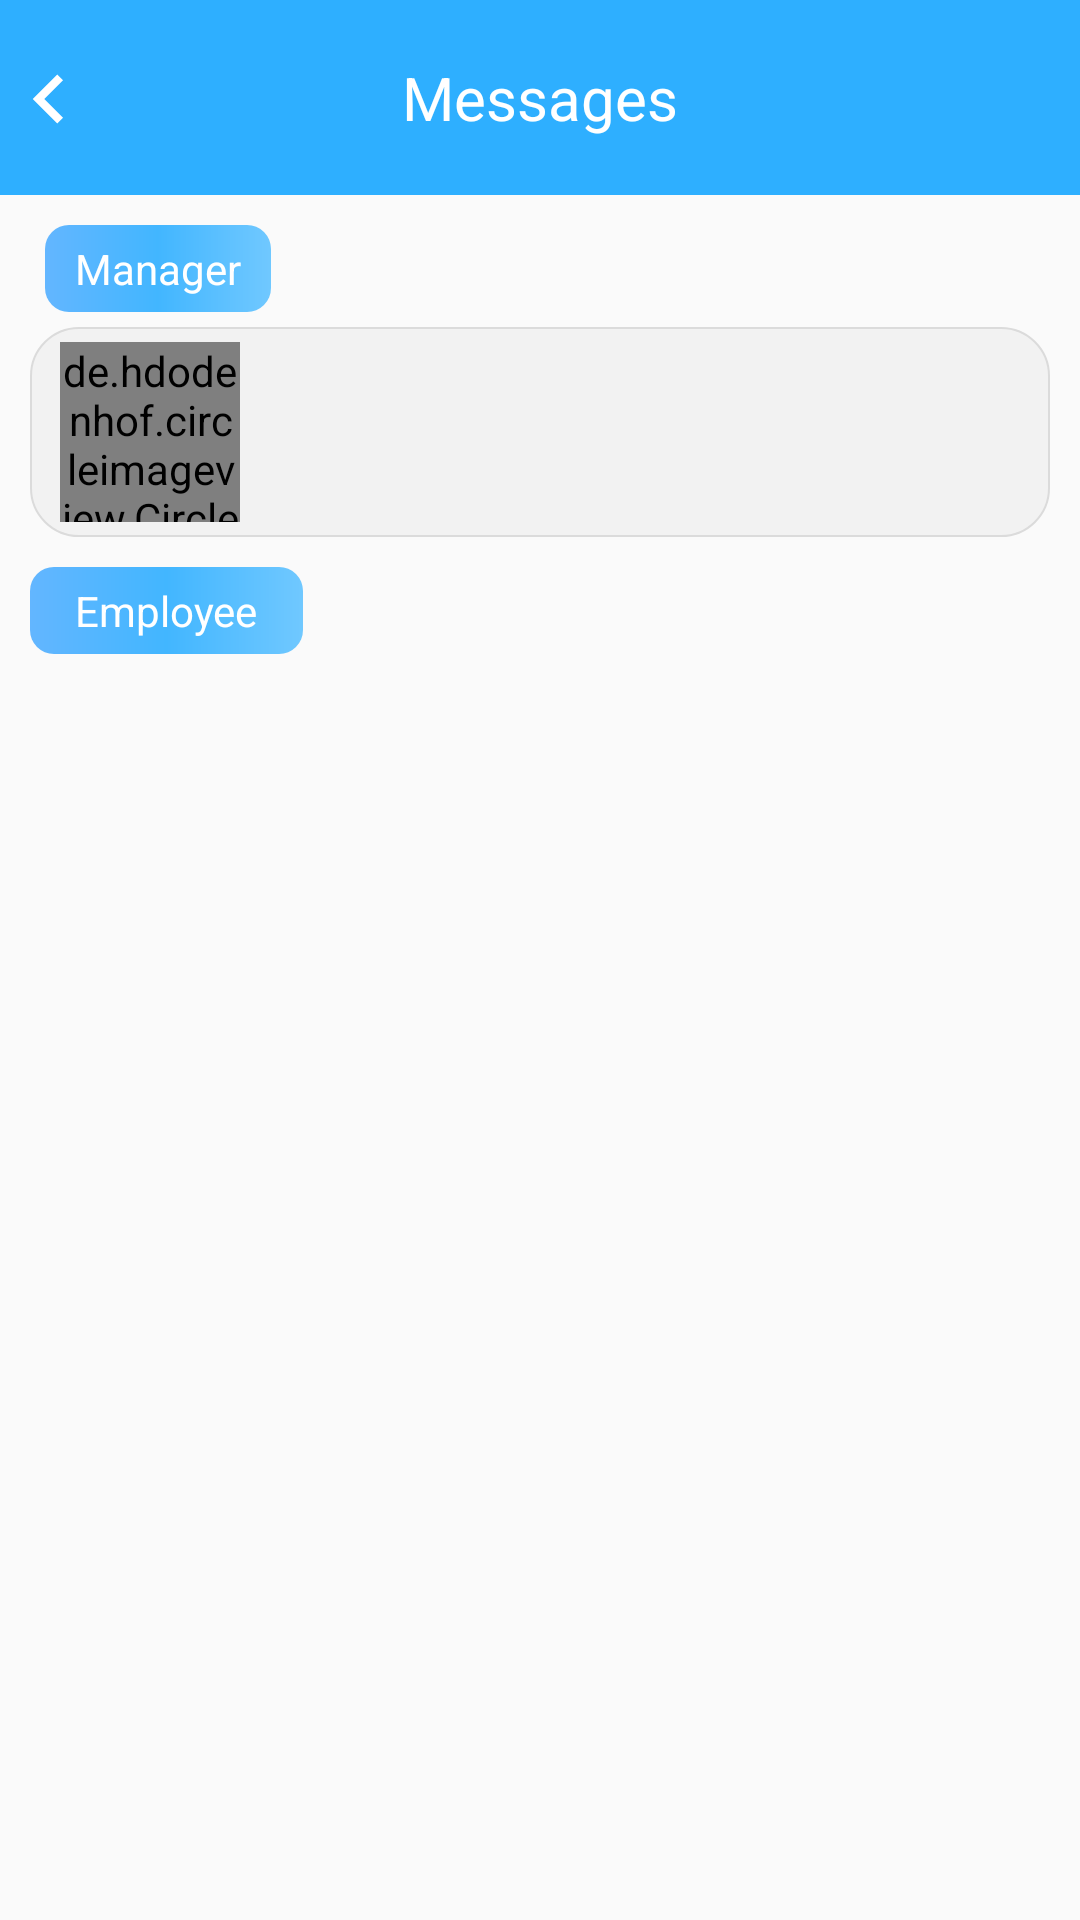

Write the Android layout XML for this screen, with the resource values it uses.
<!-- AndroidManifest.xml: application theme AppTheme -->
<!-- res/layout/activity_userlist_message.xml -->
<?xml version="1.0" encoding="utf-8"?>
<LinearLayout xmlns:android="http://schemas.android.com/apk/res/android"
    xmlns:tools="http://schemas.android.com/tools"
    android:layout_width="match_parent"
    android:layout_height="match_parent"
    android:orientation="vertical"
    tools:context=".Userlist_message">
    <FrameLayout
        android:layout_width="match_parent"
        android:layout_height="65dp"
        android:background="#2eafff">

        <ImageView
            android:layout_width="30dp"
            android:layout_height="30dp"
            android:id="@+id/backarrow"
            android:layout_gravity="center_vertical"
            android:src="@drawable/ic_keyboard_arrow_left_black_24dp"/>

        <TextView
            android:id="@+id/title_name"
            android:layout_width="wrap_content"
            android:layout_height="wrap_content"
            android:text="@string/Messages"
            android:textSize="20sp"
            android:textColor="#ffffff"
            android:layout_gravity="center_vertical|center_horizontal"/>


    </FrameLayout>



    <TextView
        android:layout_marginTop="10dp"
        android:layout_marginBottom="5dp"
        android:layout_marginStart="15dp"
        android:layout_marginEnd="15dp"
        android:paddingStart="10dp"
        android:paddingEnd="10dp"
        android:paddingTop="5dp"
        android:paddingBottom="5dp"
        android:layout_width="wrap_content"
        android:layout_height="wrap_content"
        android:text="@string/Manager"
        android:textColor="#ffffff"
        android:background="@drawable/buttondesign"
        >

    </TextView>
    <LinearLayout
        android:id="@+id/manager_ll"
        android:orientation="vertical"
        android:layout_width="match_parent"
        android:layout_height="wrap_content"

        android:layout_marginStart="10dp"
        android:layout_marginEnd="10dp"
        android:layout_marginBottom="10dp"
        android:background="@drawable/item_design">




        <LinearLayout
            android:layout_width="match_parent"
            android:layout_height="wrap_content"
            android:orientation="horizontal"
            android:layout_gravity="center"
            android:layout_marginTop="5dp"
            android:paddingBottom="5dp"
            android:gravity="center">


            <LinearLayout
                android:layout_weight="1"
                android:layout_width="match_parent"
                android:layout_height="wrap_content"
                android:orientation="horizontal"
                android:paddingStart="10dp" >

                <de.hdodenhof.circleimageview.CircleImageView
                    android:layout_width="60dp"
                    android:layout_height="60dp"
                    android:src="@drawable/person"/>

                <TextView
                    android:gravity="center"
                    android:layout_marginStart="20dp"
                    android:layout_gravity="center"
                    android:layout_width="wrap_content"
                    android:layout_height="wrap_content"
                    android:id="@+id/manager_name"
                    android:textSize="18sp"
                    android:textColor="#000"/>

            </LinearLayout>




        </LinearLayout>


    </LinearLayout>


    <TextView
        android:layout_marginStart="10dp"
        android:layout_marginEnd="10dp"
        android:paddingStart="15dp"
        android:paddingEnd="15dp"
        android:paddingTop="5dp"
        android:paddingBottom="5dp"
        android:layout_width="wrap_content"
        android:layout_height="wrap_content"
        android:text="@string/Employee"
        android:textColor="#ffffff"
        android:background="@drawable/buttondesign"
        >

    </TextView>


    <LinearLayout
        android:layout_width="match_parent"
        android:layout_height="match_parent"
        android:layout_marginStart="10dp"
        android:layout_marginEnd="10dp"
        android:layout_marginTop="5dp"
        android:layout_weight="1">

        <ListView
            android:id="@+id/listview"
            android:layout_width="match_parent"
            android:layout_height="wrap_content"
            android:transcriptMode="normal"
            android:smoothScrollbar="true"
            android:divider="@android:color/transparent"
            android:dividerHeight="8.0sp"

            >

        </ListView>



    </LinearLayout>



</LinearLayout>
<!-- resources referenced by this layout -->
<resources>
  <!-- drawable buttondesign (drawable) -->
  <?xml version="1.0" encoding="utf-8"?>
  <shape xmlns:android="http://schemas.android.com/apk/res/android"
      android:shape="rectangle">
  
     
      <corners android:radius="8dp"/>
  
      <gradient
  
          android:angle="180"
          android:startColor="#70c8ff"
          android:centerColor="@color/skyblue"
          android:endColor="#63b6ff" />
  
  </shape>
  <!-- drawable ic_keyboard_arrow_left_black_24dp (drawable) -->
  <vector xmlns:android="http://schemas.android.com/apk/res/android"
          android:width="24dp"
          android:height="24dp"
          android:viewportWidth="22.0"
          android:viewportHeight="22.0">
      <path
          android:fillColor="#FFF"
          android:pathData="M15.41,16.09l-4.58,-4.59 4.58,-4.59L14,5.5l-6,6 6,6z"/>
  </vector>
  <!-- drawable item_design (drawable) -->
  <?xml version="1.0" encoding="utf-8"?>
  <shape xmlns:android="http://schemas.android.com/apk/res/android"
      android:shape="rectangle">
      <solid android:color="#f2f2f2"/>
      <stroke android:color="#dbdbdb"
          android:width="0.7sp"
          ></stroke>
      <corners android:radius="16dp"></corners>
  
  
  
  </shape>
  <string name="Employee">Employee</string>
  <string name="Manager">Manager</string>
  <string name="Messages">Messages</string>
  <style name="AppTheme" parent="Theme.AppCompat.Light.NoActionBar">
          
          <item name="colorPrimary">@color/colorPrimary</item>
          <item name="colorPrimaryDark">@color/colorPrimary</item>
          <item name="colorAccent">@color/colorAccent</item>
  
      </style>
  <color name="skyblue">#42b6ff</color>
  <color name="colorPrimary">#42b6ff</color>
  <color name="colorAccent">#03DAC5</color>
</resources>
